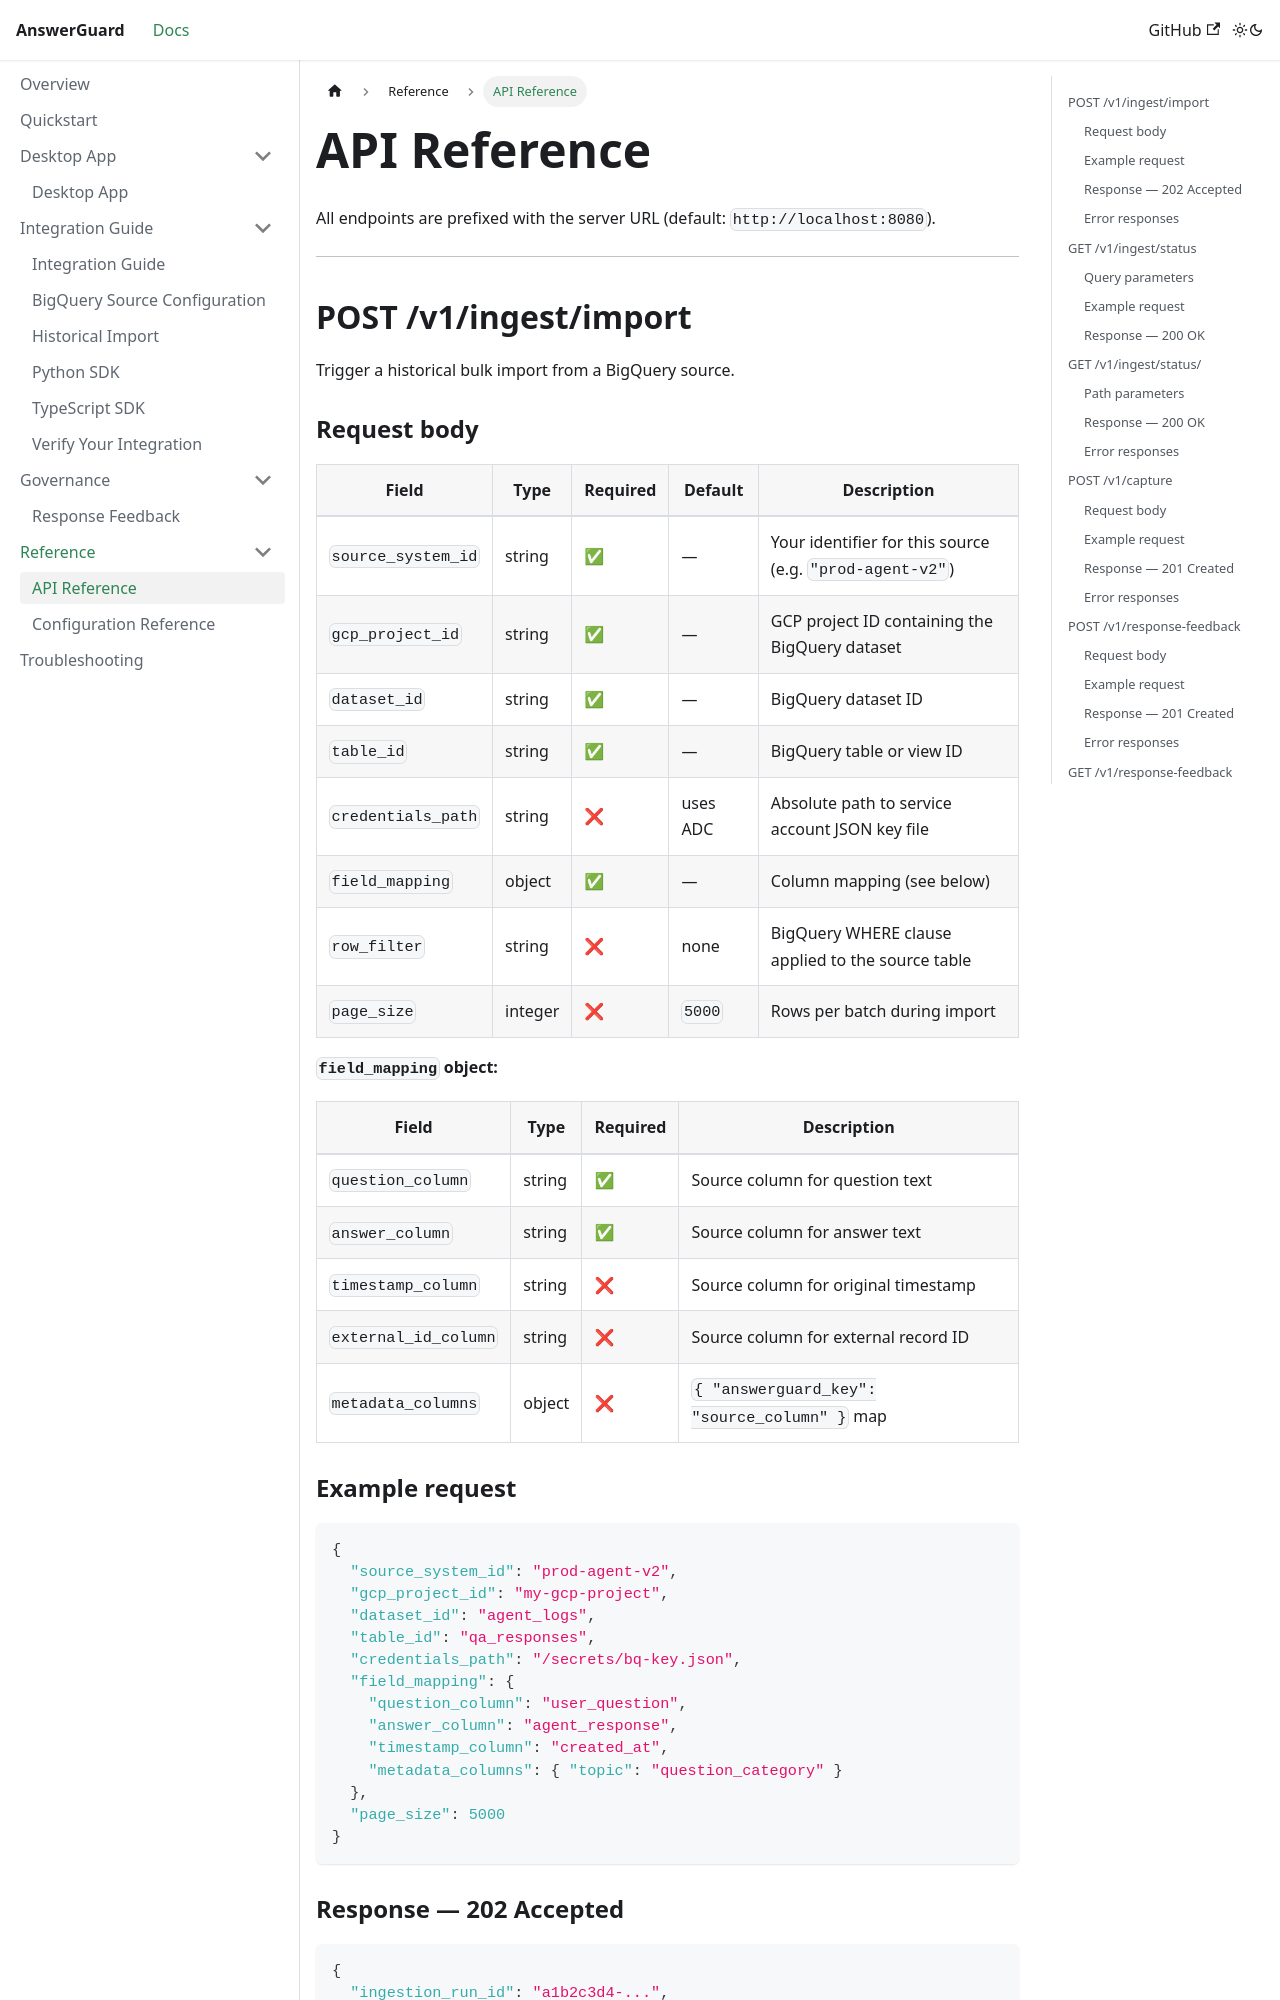

repository: bardiakhosravi/answer-guard · page: docs/reference/api.html · generator: docusaurus

---
sidebar_position: 1
---

# API Reference

All endpoints are prefixed with the server URL (default: `http://localhost:8080`).

---

## POST /v1/ingest/import

Trigger a historical bulk import from a BigQuery source.

### Request body

| Field | Type | Required | Default | Description |
|-------|------|----------|---------|-------------|
| `source_system_id` | string | ✅ | — | Your identifier for this source (e.g. `"prod-agent-v2"`) |
| `gcp_project_id` | string | ✅ | — | GCP project ID containing the BigQuery dataset |
| `dataset_id` | string | ✅ | — | BigQuery dataset ID |
| `table_id` | string | ✅ | — | BigQuery table or view ID |
| `credentials_path` | string | ❌ | uses ADC | Absolute path to service account JSON key file |
| `field_mapping` | object | ✅ | — | Column mapping (see below) |
| `row_filter` | string | ❌ | none | BigQuery WHERE clause applied to the source table |
| `page_size` | integer | ❌ | `5000` | Rows per batch during import |

**`field_mapping` object:**

| Field | Type | Required | Description |
|-------|------|----------|-------------|
| `question_column` | string | ✅ | Source column for question text |
| `answer_column` | string | ✅ | Source column for answer text |
| `timestamp_column` | string | ❌ | Source column for original timestamp |
| `external_id_column` | string | ❌ | Source column for external record ID |
| `metadata_columns` | object | ❌ | `{ "answerguard_key": "source_column" }` map |
